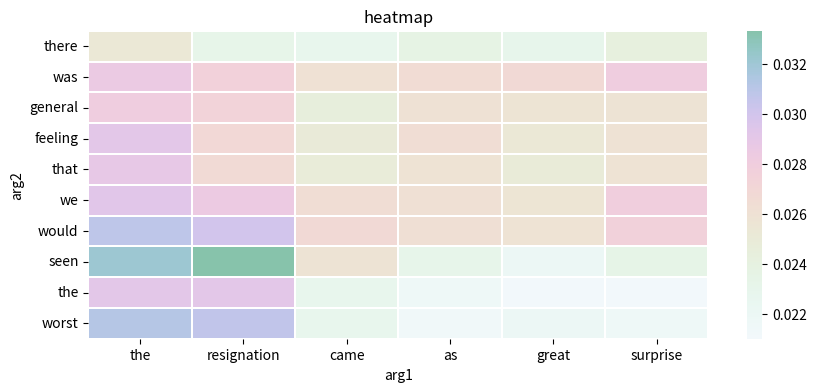

The script that saved this image:
import seaborn as sns
import pandas as pd
import numpy as np
import matplotlib.pyplot as plt

arg1 = ['there','was', 'general', 'feeling', 'that', 'we','would', 'seen', 'the', 'worst']

arg2 = ['the', 'resignation', 'came', 'as', 'great', 'surprise']
print(len(arg1))
print(len(arg2))
#
# ny = np.random.randint(1,3,60)
# print(ny)
ny = [[0.02529644, 0.02326207 ,0.022909,   0.02374114, 0.02306403 ,0.02424928],
 [0.02860111, 0.02756062 ,0.02606343, 0.02650556, 0.0267643 , 0.02806335],
 [0.02804793, 0.02737791 ,0.02453158, 0.02601462 ,0.02571998, 0.02577537],
 [0.02910206, 0.02695408, 0.02501705, 0.02643219 ,0.02529199, 0.02592398],
 [0.02888523 ,0.02671066, 0.02486665, 0.02585432 ,0.02494474 ,0.0258748 ],
 [0.02926508 ,0.02850547 ,0.02640476, 0.02612566 ,0.02566665, 0.02794774],
 [0.03078582 ,0.03003959, 0.02678426, 0.02619871 ,0.02585264, 0.02763409],
 [0.0321291 , 0.03331739 ,0.02577996, 0.02309655, 0.02197365, 0.02343777],
 [0.02912227 ,0.02913403 ,0.02283064, 0.02169588, 0.02102751, 0.02114883],
 [0.0311951 , 0.0307133 , 0.02291423 ,0.02139364 ,0.0219319  ,0.02177548]]
y = np.array(ny)

df = pd.DataFrame(y,columns=[x for x in arg2],index=[x for x in arg1])
# sns.heatmap(df,annot=True)

f, ax = plt.subplots(figsize = (10, 4))
cmap = sns.cubehelix_palette(start = 1.5, rot =1.6, gamma=0.2, as_cmap = True)
# cmap = sns.cubehelix_palette(start = 1, rot = 3, gamma=0.8, as_cmap = True)
sns.heatmap(df, cmap = cmap, linewidths = 0.05, ax = ax)
plt.show()

ax.set_title('heatmap')
ax.set_xlabel('arg1')
ax.set_ylabel('arg2')

f.savefig('sns_heatmap_normal.jpg', bbox_inches='tight')